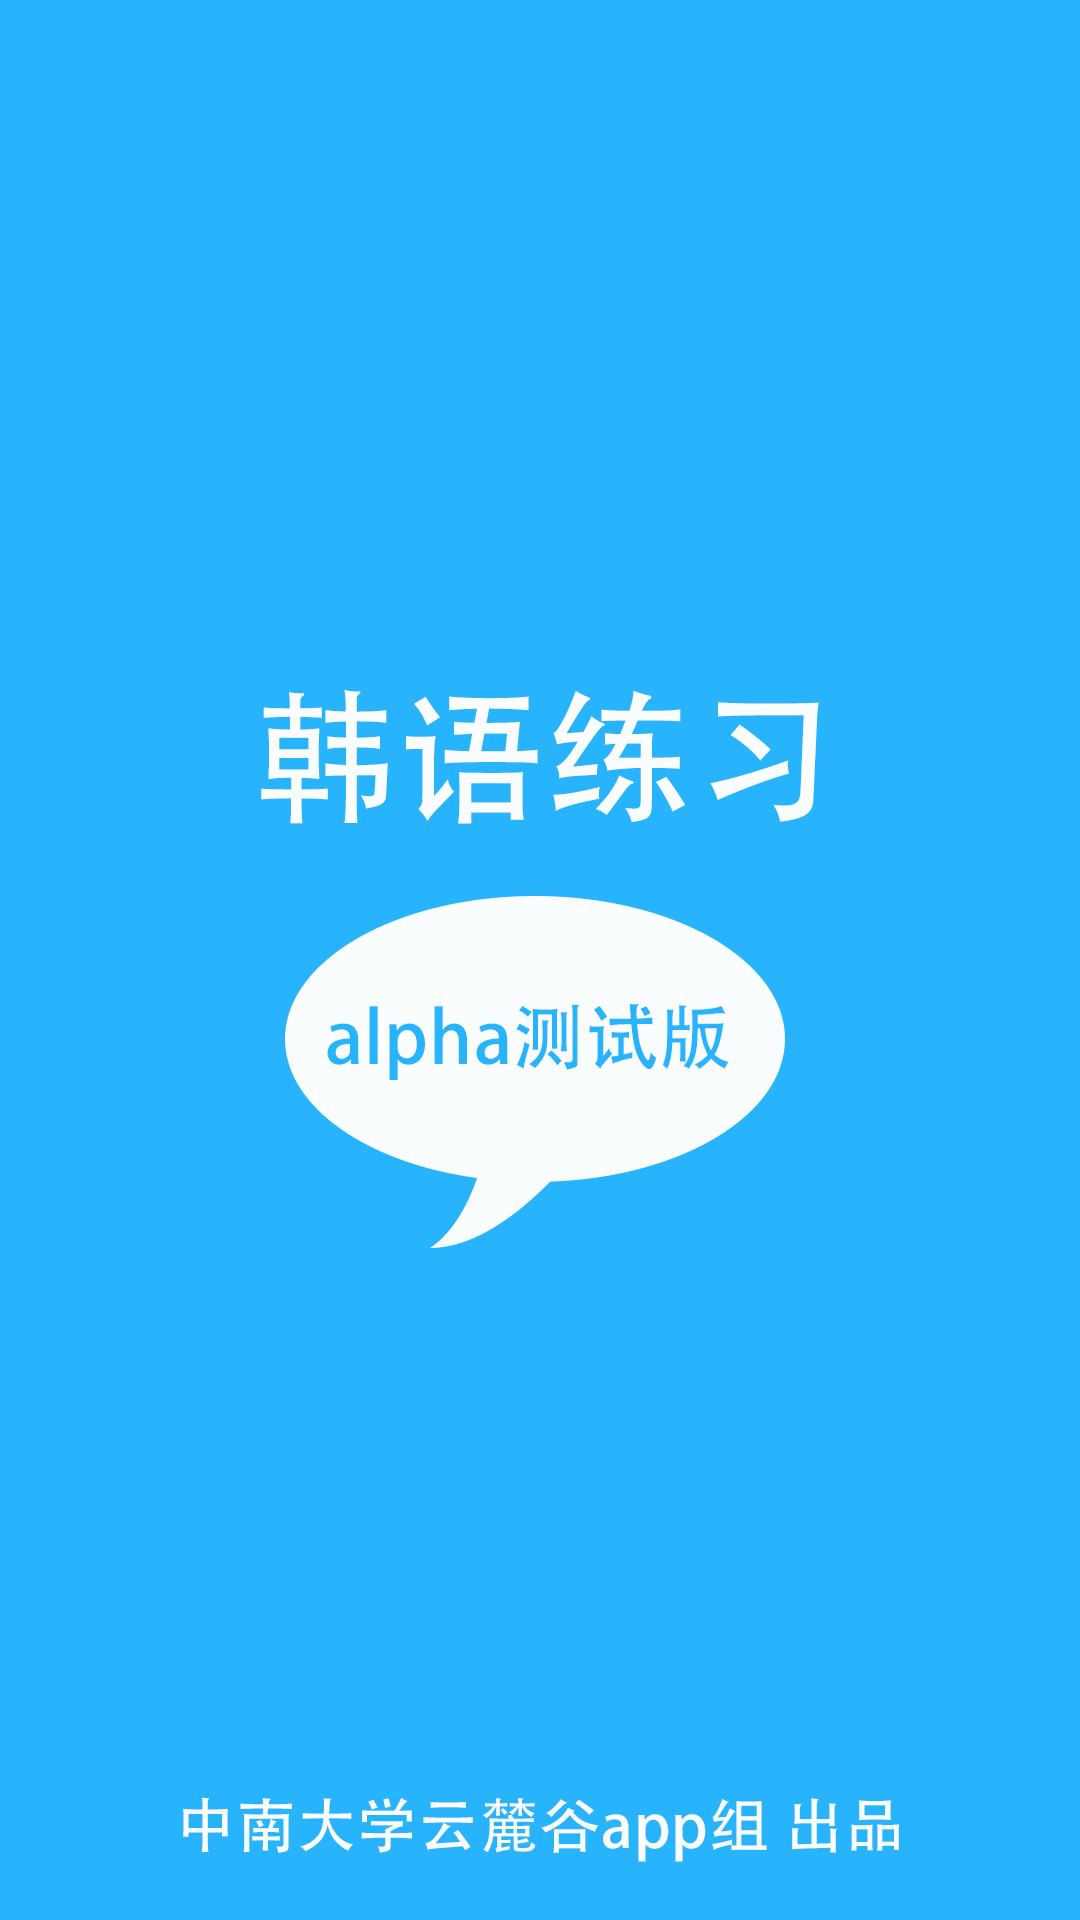

Reconstruct the res/layout file that produces this screen, plus the resources it refers to.
<!-- AndroidManifest.xml: activity theme AppTheme.NoActionBar -->
<!-- res/layout/activity_welcome.xml -->
<LinearLayout xmlns:android="http://schemas.android.com/apk/res/android"
    android:layout_height="match_parent"
    android:layout_width="match_parent">


    <ImageView
        android:id="@+id/welcomeyou"
        android:layout_width="fill_parent"
        android:layout_height="fill_parent"
        android:background="@drawable/welcome" />

</LinearLayout>
<!-- resources referenced by this layout -->
<resources>
  <!-- drawable welcome: png bitmap (drawable, 67452 bytes) -->
  <style name="AppTheme.NoActionBar">
          <item name="windowActionBar">false</item>
          <item name="windowNoTitle">true</item>
      </style>
</resources>
